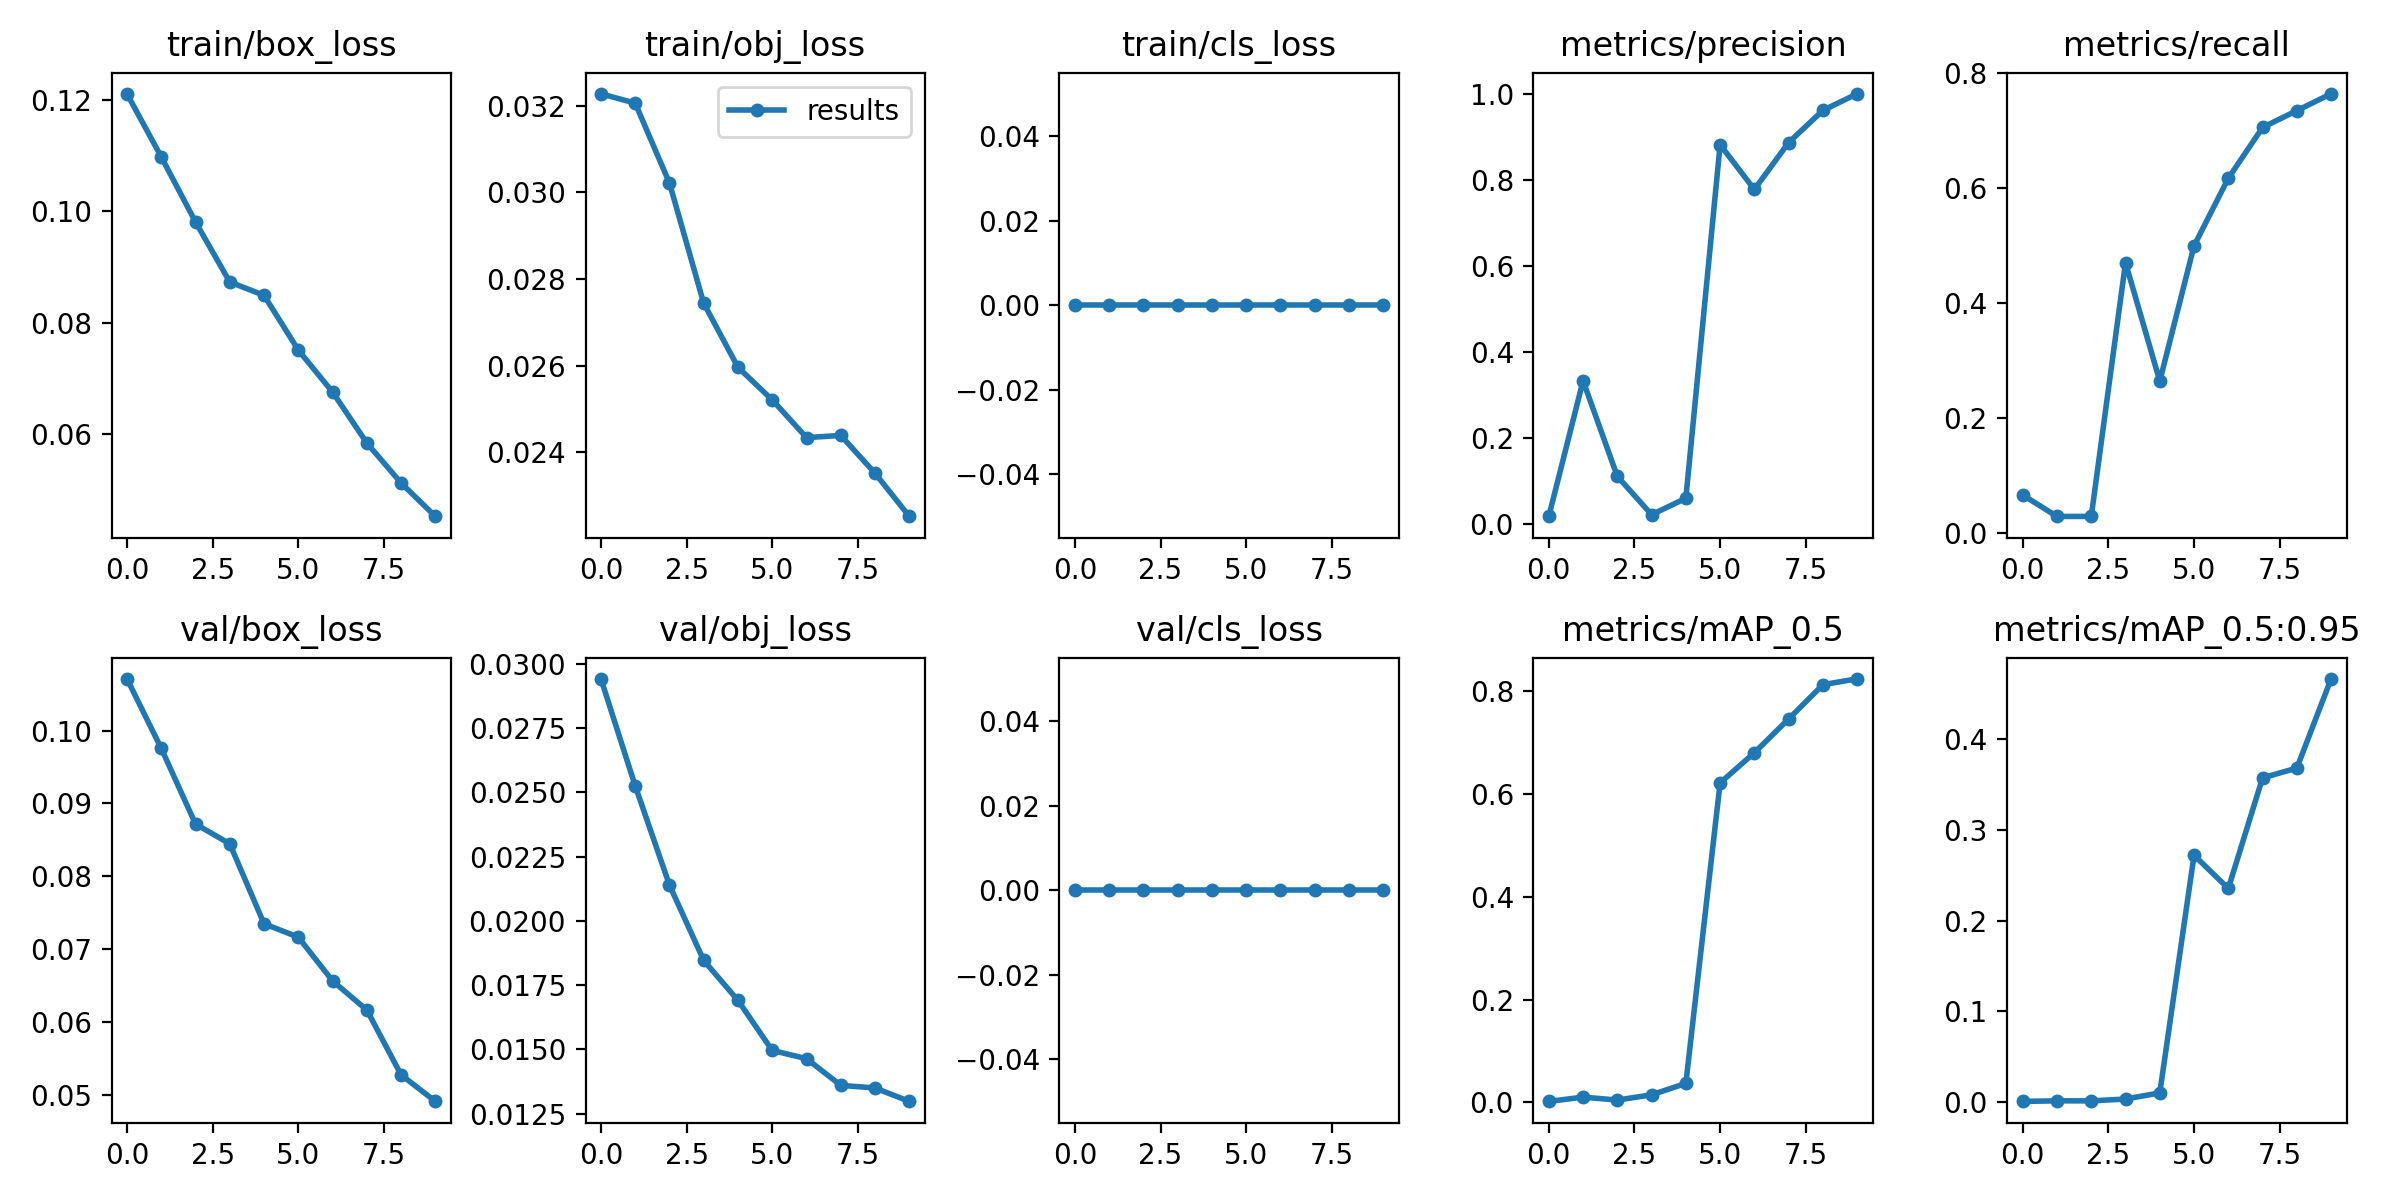

Data behind this chart, as committed beside it:
epoch, train/box_loss, train/obj_loss, train/cls_loss, metrics/precision, metrics/recall, metrics/mAP_0.5, metrics/mAP_0.5:0.95, val/box_loss, val/obj_loss, val/cls_loss, x/lr0, x/lr1, x/lr2
0, 0.121, 0.03227, 0, 0.0181, 0.06667, 0.002087, 0.0006744, 0.1071, 0.02942, 0, 0.0004, 0.0004, 0.0964
1, 0.1097, 0.03206, 0, 0.3332, 0.02941, 0.01044, 0.001344, 0.09755, 0.02526, 0, 0.0008109, 0.0008109, 0.09181
2, 0.09804, 0.03022, 0, 0.1113, 0.02941, 0.004711, 0.001264, 0.08717, 0.0214, 0, 0.001123, 0.001123, 0.08712
3, 0.08727, 0.02744, 0, 0.02218, 0.4706, 0.01496, 0.003314, 0.08445, 0.01846, 0, 0.001336, 0.001336, 0.08234
4, 0.08487, 0.02596, 0, 0.06017, 0.2647, 0.03706, 0.01008, 0.07348, 0.01691, 0, 0.00145, 0.00145, 0.07745
5, 0.07505, 0.02521, 0, 0.8816, 0.5, 0.6213, 0.272, 0.07165, 0.01496, 0, 0.001465, 0.001465, 0.07247
6, 0.06752, 0.02434, 0, 0.7778, 0.6176, 0.68, 0.2354, 0.06564, 0.01464, 0, 0.00138, 0.00138, 0.06738
7, 0.05838, 0.02439, 0, 0.8867, 0.7059, 0.7456, 0.3573, 0.06165, 0.0136, 0, 0.001197, 0.001197, 0.0622
8, 0.05121, 0.02352, 0, 0.9615, 0.7352, 0.8122, 0.3681, 0.05275, 0.0135, 0, 0.0009152, 0.0009152, 0.05692
9, 0.04521, 0.02252, 0, 1, 0.7644, 0.8236, 0.4665, 0.04911, 0.01298, 0, 0.0005341, 0.0005341, 0.05153
